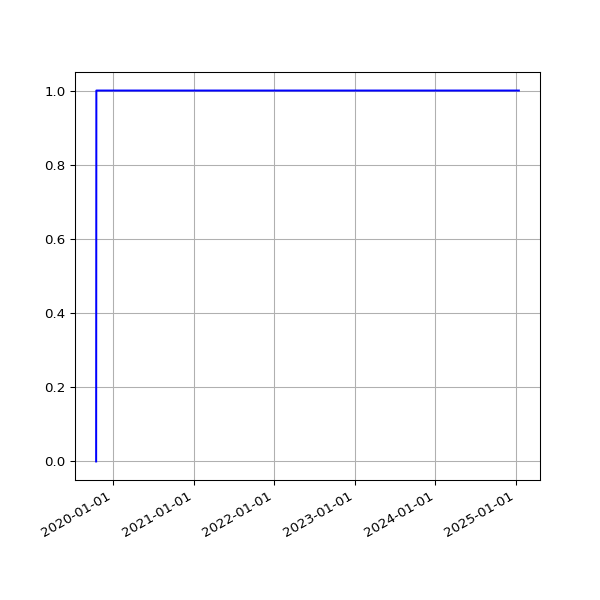

The file beside this chart, header and first rows:
date, value
2019-10-17 06:16:04 +0100, 0
2019-10-18 06:25:35 +0100, 1
2019-10-19 06:21:29 +0100, 1
2019-10-20 05:47:08 +0100, 1
2019-10-21 06:14:33 +0100, 1
2019-10-22 16:53:31 +0100, 1
2019-10-23 17:21:53 +0100, 1
2019-10-24 17:26:35 +0100, 1
2019-10-25 18:12:02 +0100, 1
2019-10-26 21:57:51 +0100, 1
2019-10-28 01:00:38 +0000, 1
2019-10-28 17:42:43 +0000, 1
2019-10-29 18:04:47 +0000, 1
2019-10-30 18:25:04 +0000, 1
2019-10-31 18:06:55 +0000, 1
2019-11-01 17:41:08 +0000, 1
2019-11-02 22:04:42 +0000, 1
2019-11-03 23:19:10 +0000, 1
2019-11-04 16:01:46 +0000, 1
2019-11-05 17:19:25 +0000, 1
2019-11-06 16:23:23 +0000, 1
2019-11-07 16:46:51 +0000, 1
2019-11-08 17:07:31 +0000, 1
2019-11-09 21:02:42 +0000, 1
2019-11-10 22:54:59 +0000, 1
2019-11-11 16:27:32 +0000, 1
2019-11-12 17:35:10 +0000, 1
2019-11-13 16:56:25 +0000, 1
2019-11-14 16:58:07 +0000, 1
2019-11-15 17:53:39 +0000, 1
2019-11-16 21:29:05 +0000, 1
2019-11-17 21:36:16 +0000, 1
2019-11-18 16:07:32 +0000, 1
2019-11-19 17:14:40 +0000, 1
2019-11-20 17:22:49 +0000, 1
2019-11-21 18:02:58 +0000, 1
2019-11-22 17:52:19 +0000, 1
2019-11-23 23:26:43 +0000, 1
2019-11-24 21:53:13 +0000, 1
2019-11-25 16:33:18 +0000, 1
2019-11-26 16:14:28 +0000, 1
2019-11-27 16:52:45 +0000, 1
2019-11-28 16:13:07 +0000, 1
2019-11-29 17:40:38 +0000, 1
2019-11-30 21:39:40 +0000, 1
2019-12-01 21:56:16 +0000, 1
2019-12-02 17:24:15 +0000, 1
2019-12-03 17:16:21 +0000, 1
2019-12-04 17:03:16 +0000, 1
2019-12-05 16:34:28 +0000, 1
2019-12-06 16:36:23 +0000, 1
2019-12-07 18:40:57 +0000, 1
2019-12-08 17:53:08 +0000, 1
2019-12-09 16:29:52 +0000, 1
2019-12-10 17:18:16 +0000, 1
2019-12-11 16:57:32 +0000, 1
2019-12-12 16:31:11 +0000, 1
2019-12-13 16:50:16 +0000, 1
2019-12-14 18:36:31 +0000, 1
2019-12-15 17:55:28 +0000, 1
... 1,513 more rows
